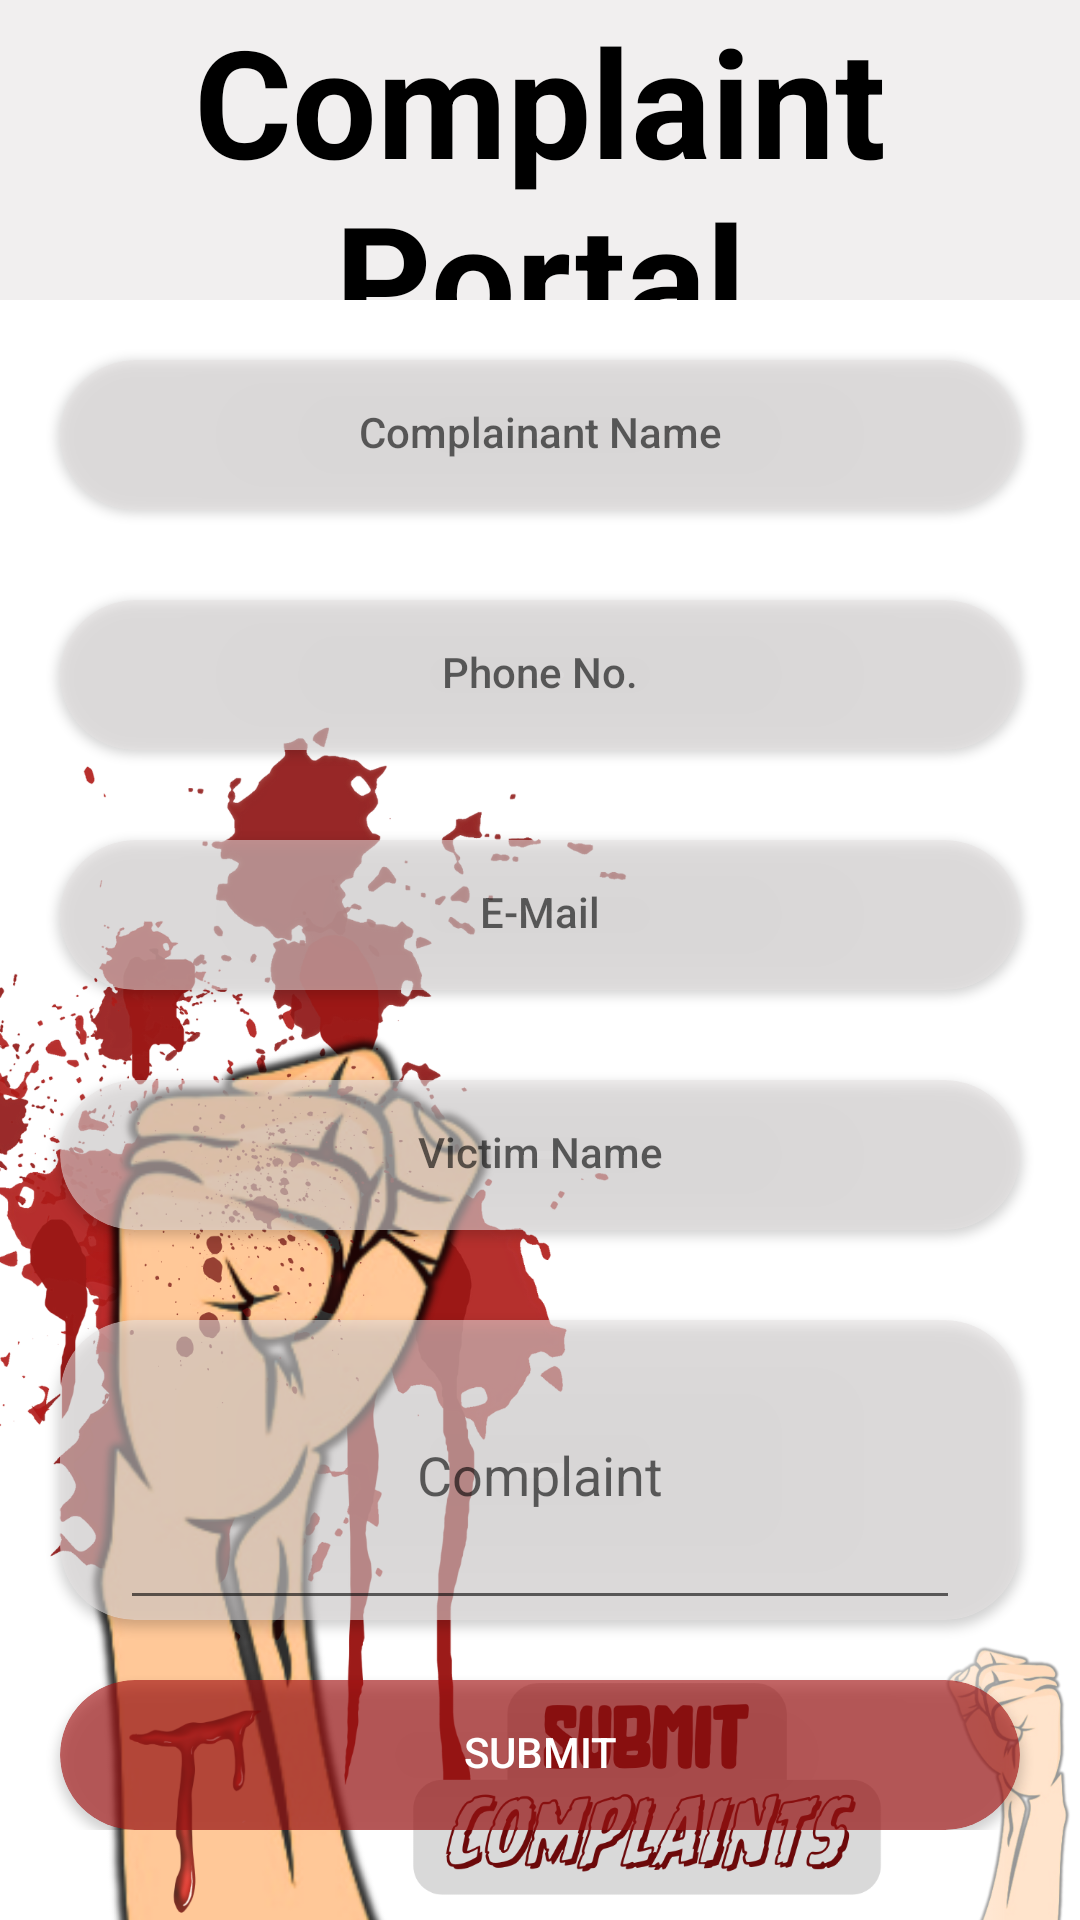

The Android layout XML behind this screen, and the referenced resources:
<!-- AndroidManifest.xml: application theme AppTheme -->
<!-- res/layout/activity_compor.xml -->
<?xml version="1.0" encoding="utf-8"?>
<ScrollView xmlns:android="http://schemas.android.com/apk/res/android"
    xmlns:app="http://schemas.android.com/apk/res-auto"
    xmlns:tools="http://schemas.android.com/tools"
    android:layout_width="match_parent"
    android:layout_height="match_parent"
    tools:context=".compor"
    android:background="@drawable/hand1">

    <RelativeLayout
        android:layout_width="match_parent"
        android:focusableInTouchMode="true"
        android:layout_height="match_parent">




    <TextView
        android:id="@+id/textView4"
        android:layout_width="match_parent"
        android:layout_height="100dp"
        android:layout_alignParentTop="true"
        android:layout_centerHorizontal="true"
        android:layout_marginTop="0dp"
        android:layout_centerInParent="true"
        android:background="#8DE6E2E2"
        android:textColor="@color/black"
        android:text="Complaint Portal"
        android:fontFamily="Algerian"
        android:textSize="50dp"
        android:textAlignment="center"
        android:textStyle="bold"/>

    <android.support.v7.widget.CardView
        android:id="@+id/cnaam1"
        android:layout_width="match_parent"
        android:layout_height="wrap_content"
        android:layout_alignParentStart="true"
        android:layout_alignParentTop="true"
        android:layout_marginTop="120dp"
        android:layout_marginRight="20dp"
        android:layout_marginLeft="20dp"
        android:elevation="10dp"
        app:cardBackgroundColor="#8DE6E2E2"
        app:cardCornerRadius="25dp">

        <RelativeLayout
            android:layout_width="match_parent"
            android:layout_height="50dp">

            <EditText
                android:id="@+id/cnaam"
                style="@style/Widget.AppCompat.Button.Borderless"
                android:layout_width="match_parent"
                android:layout_height="wrap_content"
                android:layout_alignParentLeft="true"
                android:layout_alignParentStart="true"
                android:layout_alignParentTop="true"
                android:layout_centerInParent="true"
                android:layout_marginRight="20dp"
                android:layout_marginLeft="20dp"
                android:hint="Complainant Name"
                android:inputType="text" />
        </RelativeLayout>
    </android.support.v7.widget.CardView>

    <android.support.v7.widget.CardView
        android:id="@+id/phn1"
        android:layout_width="match_parent"
        android:layout_height="wrap_content"
        android:layout_alignParentStart="true"
        android:layout_alignParentTop="true"
        android:layout_marginTop="200dp"
        android:layout_marginRight="20dp"
        android:layout_marginLeft="20dp"
        android:elevation="10dp"
        app:cardBackgroundColor="#8DE6E2E2"
        app:cardCornerRadius="25dp">

        <RelativeLayout
            android:layout_width="match_parent"
            android:layout_height="50dp">

            <EditText
                android:id="@+id/phn"
                style="@style/Widget.AppCompat.Button.Borderless"
                android:layout_width="match_parent"
                android:layout_height="wrap_content"
                android:layout_alignParentLeft="true"
                android:layout_marginRight="20dp"
                android:layout_marginLeft="20dp"
                android:layout_alignParentStart="true"
                android:layout_alignParentTop="true"
                android:layout_centerInParent="true"
                android:hint="Phone No."
                android:inputType="number" />
        </RelativeLayout>
    </android.support.v7.widget.CardView>

    <android.support.v7.widget.CardView
        android:id="@+id/mail1"
        android:layout_width="match_parent"
        android:layout_height="wrap_content"
        android:layout_alignParentStart="true"
        android:layout_alignParentTop="true"
        android:layout_marginTop="280dp"
        android:layout_marginRight="20dp"
        android:layout_marginLeft="20dp"
        android:elevation="10dp"
        app:cardBackgroundColor="#8DE6E2E2"
        app:cardCornerRadius="25dp">

        <RelativeLayout
            android:layout_width="match_parent"
            android:layout_height="50dp">

            <EditText
                android:id="@+id/mail"
                style="@style/Widget.AppCompat.Button.Borderless"
                android:layout_width="match_parent"
                android:layout_height="wrap_content"
                android:layout_alignParentLeft="true"
                android:layout_alignParentStart="true"
                android:layout_alignParentTop="true"
                android:layout_centerInParent="true"
                android:layout_marginRight="20dp"
                android:layout_marginLeft="20dp"
                android:hint="E-Mail"
                android:inputType="textNoSuggestions|textEmailAddress" />
        </RelativeLayout>
    </android.support.v7.widget.CardView>

    <android.support.v7.widget.CardView
        android:id="@+id/vnaam1"
        android:layout_width="match_parent"
        android:layout_height="wrap_content"
        android:layout_alignParentStart="true"
        android:layout_alignParentTop="true"
        android:layout_marginTop="360dp"
        android:layout_marginRight="20dp"
        android:layout_marginLeft="20dp"
        android:elevation="10dp"
        app:cardBackgroundColor="#8DE6E2E2"
        app:cardCornerRadius="25dp">

        <RelativeLayout
            android:layout_width="match_parent"
            android:layout_height="50dp">

            <EditText
                android:id="@+id/vnaam"
                style="@style/Widget.AppCompat.Button.Borderless"
                android:layout_width="match_parent"
                android:layout_height="wrap_content"
                android:layout_alignParentLeft="true"
                android:layout_alignParentStart="true"
                android:layout_alignParentTop="true"
                android:layout_centerInParent="true"
                android:layout_marginRight="20dp"
                android:layout_marginLeft="20dp"
                android:hint="Victim Name"
                android:inputType="text" />
        </RelativeLayout>
    </android.support.v7.widget.CardView>

    <android.support.v7.widget.CardView
        android:id="@+id/cdet1"
        android:layout_width="match_parent"
        android:layout_height="wrap_content"
        android:layout_alignParentStart="true"
        android:layout_alignParentTop="true"
        android:layout_marginTop="440dp"
        android:layout_marginRight="20dp"
        android:layout_marginLeft="20dp"
        android:elevation="10dp"
        app:cardBackgroundColor="#8DE6E2E2"
        app:cardCornerRadius="25dp">

        <RelativeLayout
            android:layout_width="match_parent"
            android:layout_height="100dp">

            <EditText
                android:id="@+id/comtext"
                android:layout_width="match_parent"
                android:layout_height="match_parent"
                android:layout_alignParentStart="true"
                android:layout_alignParentTop="true"
                android:ems="10"
                android:layout_marginRight="20dp"
                android:layout_marginLeft="20dp"
                android:hint="Complaint"
                android:inputType="textMultiLine"
                android:textAlignment="center" />
        </RelativeLayout>
    </android.support.v7.widget.CardView>

    <android.support.v7.widget.CardView
        android:id="@+id/smt1"
        android:layout_width="match_parent"
        android:layout_height="wrap_content"
        android:layout_below="@id/password_field"
        android:layout_centerHorizontal="true"
        android:layout_marginTop="560dp"
        android:layout_marginRight="20dp"
        android:layout_marginLeft="20dp"
        android:elevation="10dp"
        app:cardBackgroundColor="#A3A51414"
        app:cardCornerRadius="25dp">

        <RelativeLayout
            android:layout_width="match_parent"
            android:layout_height="50dp">

            <Button
                android:id="@+id/smt"
                style="@style/Widget.AppCompat.Button.Borderless"
                android:layout_width="match_parent"
                android:layout_height="wrap_content"
                android:layout_alignParentStart="true"
                android:layout_alignParentTop="true"
                android:layout_centerInParent="true"
                android:layout_marginStart="0dp"
                android:layout_marginRight="20dp"
                android:layout_marginLeft="20dp"
                android:text="Submit"
                android:textColor="#ffffff"
                android:textAlignment="gravity"/>
        </RelativeLayout>
    </android.support.v7.widget.CardView>


    </RelativeLayout>

</ScrollView>
<!-- resources referenced by this layout -->
<resources>
  <color name="black">#000000</color>
  <!-- drawable hand1: png bitmap (drawable-hdpi, 723941 bytes) -->
  <style name="AppTheme" parent="Theme.AppCompat.DayNight.NoActionBar">
          
          <item name="android:windowDrawsSystemBarBackgrounds" tools:targetApi="lollipop">true</item>
          <item name="coordinatorLayoutStyle">@style/Widget.Support.CoordinatorLayout</item>
          <item name="cardViewStyle">@style/CardView.Light</item>
          <item name="floatingActionButtonStyle">@style/Widget.Design.FloatingActionButton</item>
          <item name="android:statusBarColor" tools:targetApi="lollipop">@android:color/background_dark</item>
          <item name="colorPrimary">@color/colorPrimary</item>
          <item name="colorPrimaryDark">@color/colorPrimaryDark</item>
          <item name="colorAccent">@color/colorAccent</item>
      </style>
  <color name="colorPrimary">#890C1F</color>
  <color name="colorPrimaryDark">#000000</color>
  <color name="colorAccent">#AB1318</color>
</resources>
